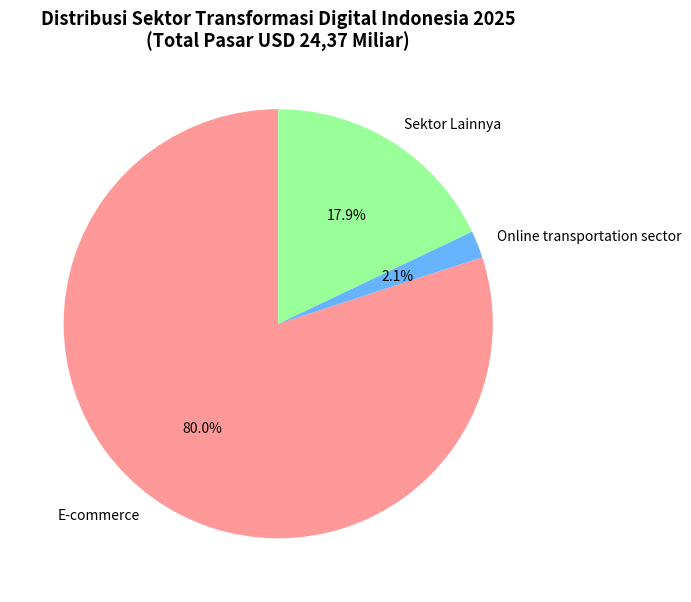

Write Python code to recreate this figure.
import matplotlib.pyplot as plt

# Data estimasi distribusi sektor digital 2025 (dalam miliar USD)
# Berdasarkan info: Total pasar transformasi digital = USD 24.37 miliar
# E-commerce: Rp471 triliun (~ USD 30B estimasi, tapi kita normalkan proporsinya ke total 24.37)
# Transportasi: Rp12.66 triliun (~ USD 0.8B)

# Untuk proporsi visual: kita normalkan jadi persentase dari total
labels = ['E-commerce', 'Online transportation sector', 'Sektor Lainnya']
values = [19.5, 0.5, 4.37]  # Penyesuaian agar total = 24.37
colors = ['#ff9999','#66b3ff','#99ff99']

# Create pie chart
fig, ax = plt.subplots(figsize=(7, 7))
ax.pie(values, labels=labels, autopct='%1.1f%%', startangle=90, colors=colors)
ax.set_title('Distribusi Sektor Transformasi Digital Indonesia 2025\n(Total Pasar USD 24,37 Miliar)', fontsize=13, weight='bold')

plt.tight_layout()
plt.show()
